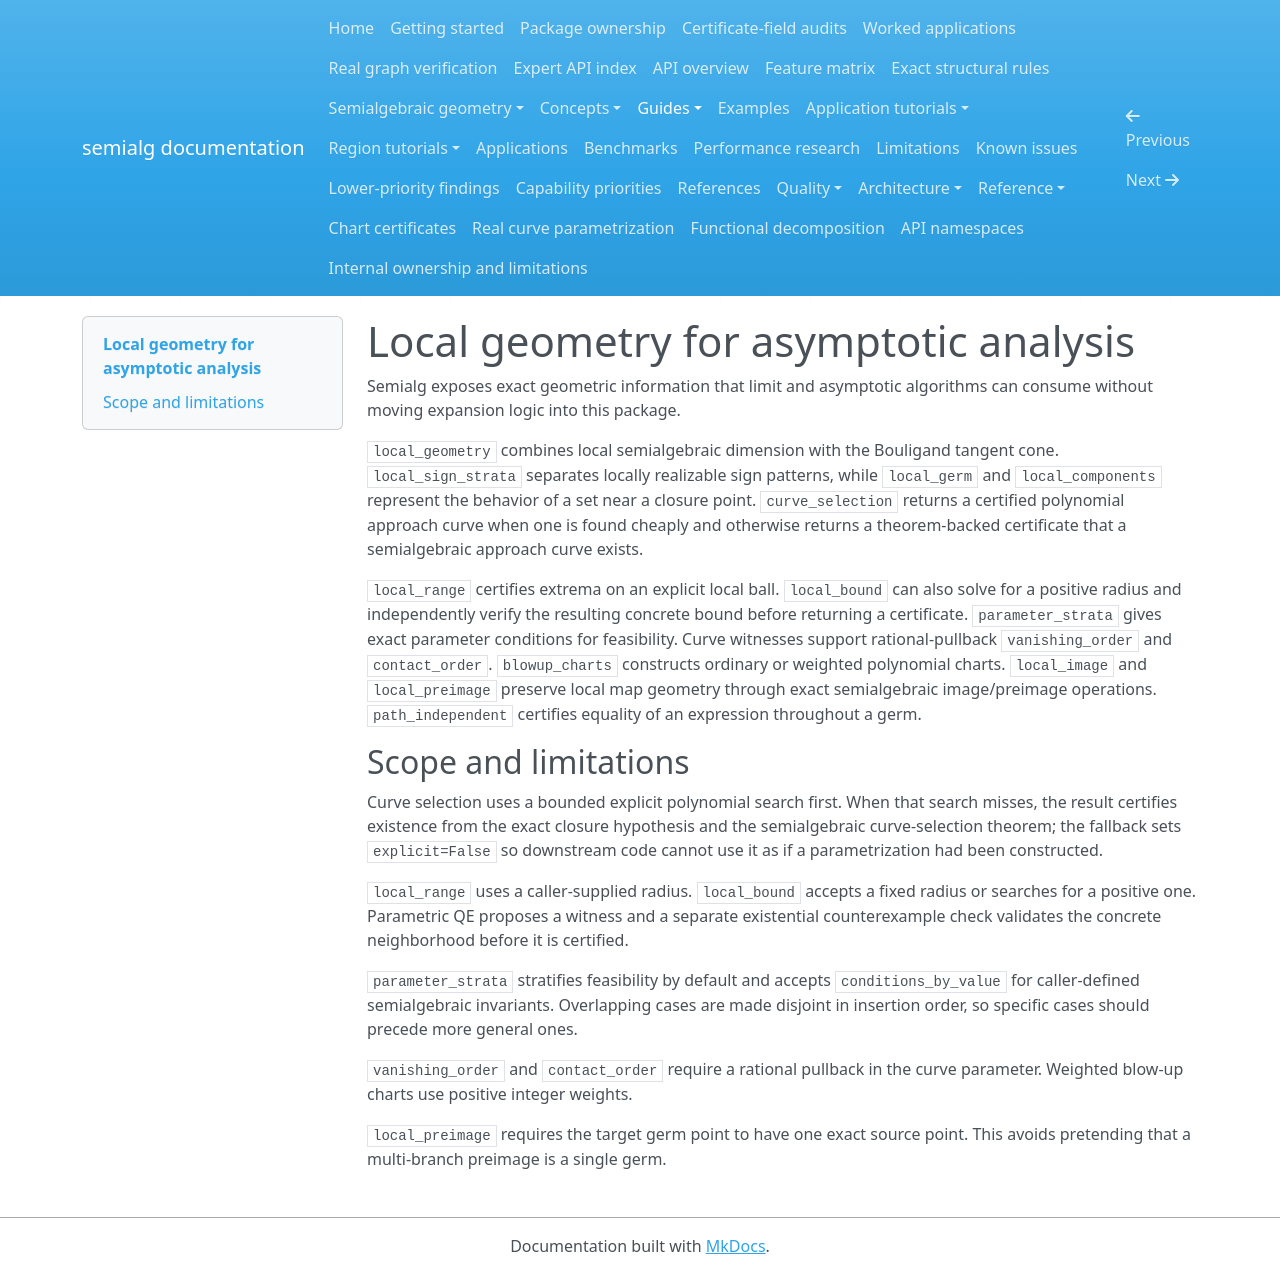

repository: BhuvaneshBhatt/semialg · page: guides/local-asymptotic-geometry/index.html · generator: mkdocs

# Local geometry for asymptotic analysis

Semialg exposes exact geometric information that limit and asymptotic algorithms can consume without moving expansion logic into this package.

`local_geometry` combines local semialgebraic dimension with the Bouligand tangent cone. `local_sign_strata` separates locally realizable sign patterns, while `local_germ` and `local_components` represent the behavior of a set near a closure point. `curve_selection` returns a certified polynomial approach curve when one is found cheaply and otherwise returns a theorem-backed certificate that a semialgebraic approach curve exists.

`local_range` certifies extrema on an explicit local ball. `local_bound` can also solve for a positive radius and independently verify the resulting concrete bound before returning a certificate. `parameter_strata` gives exact parameter conditions for feasibility. Curve witnesses support rational-pullback `vanishing_order` and `contact_order`. `blowup_charts` constructs ordinary or weighted polynomial charts. `local_image` and `local_preimage` preserve local map geometry through exact semialgebraic image/preimage operations. `path_independent` certifies equality of an expression throughout a germ.

## Scope and limitations

Curve selection uses a bounded explicit polynomial search first. When that search misses, the result certifies existence from the exact closure hypothesis and the semialgebraic curve-selection theorem; the fallback sets `explicit=False` so downstream code cannot use it as if a parametrization had been constructed.

`local_range` uses a caller-supplied radius. `local_bound` accepts a fixed radius or searches for a positive one. Parametric QE proposes a witness and a separate existential counterexample check validates the concrete neighborhood before it is certified.

`parameter_strata` stratifies feasibility by default and accepts `conditions_by_value` for caller-defined semialgebraic invariants. Overlapping cases are made disjoint in insertion order, so specific cases should precede more general ones.

`vanishing_order` and `contact_order` require a rational pullback in the curve parameter. Weighted blow-up charts use positive integer weights.

`local_preimage` requires the target germ point to have one exact source point. This avoids pretending that a multi-branch preimage is a single germ.
